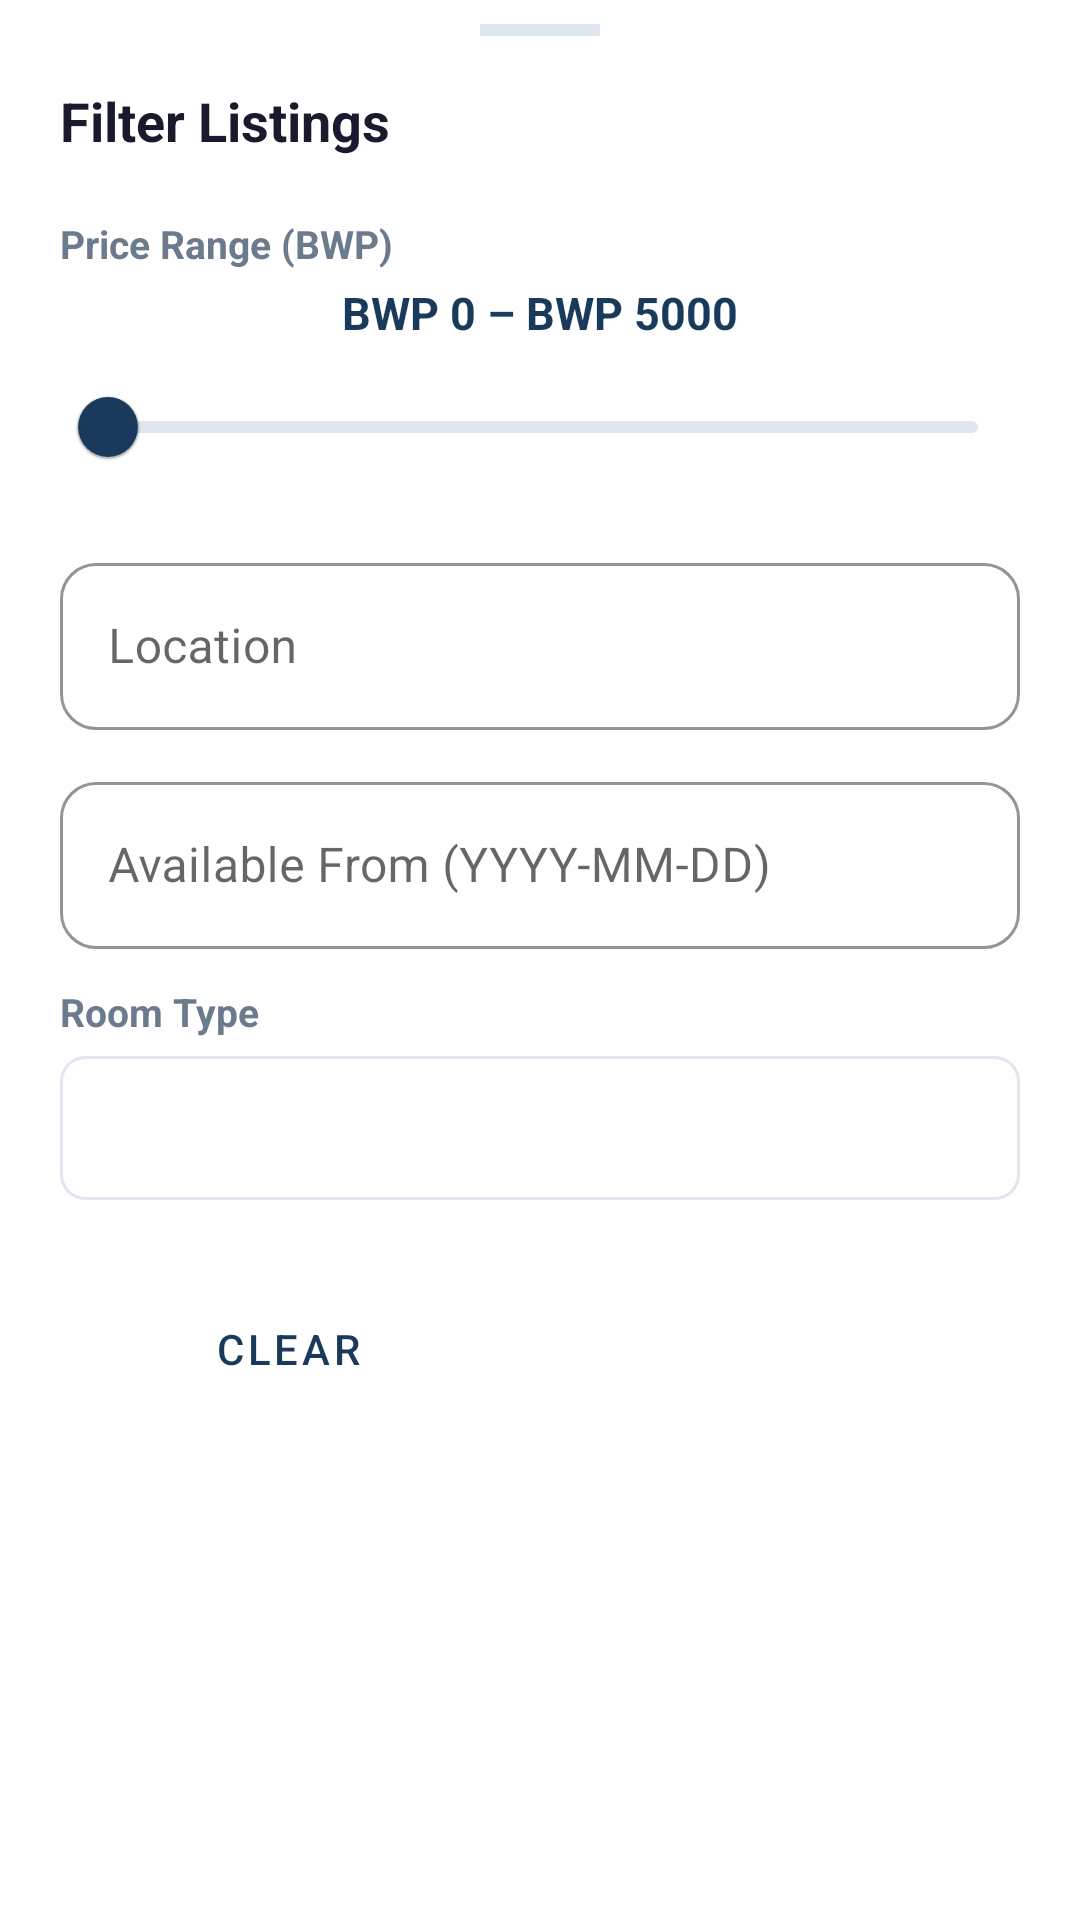

Android layout source for this screen:
<!-- AndroidManifest.xml: application theme Theme.GabsStudentStay -->
<!-- res/layout/bottom_sheet_filter.xml -->
<?xml version="1.0" encoding="utf-8"?>

<LinearLayout
    xmlns:android="http://schemas.android.com/apk/res/android"
    xmlns:app="http://schemas.android.com/apk/res-auto"
    android:layout_width="match_parent"
    android:layout_height="wrap_content"
    android:orientation="vertical"
    android:background="@color/surface"
    android:paddingHorizontal="20dp"
    android:paddingTop="8dp"
    android:paddingBottom="24dp">

    
    <View
        android:layout_width="40dp"
        android:layout_height="4dp"
        android:background="@color/divider"
        android:layout_gravity="center"
        android:layout_marginBottom="16dp" />

    
    <TextView
        android:layout_width="wrap_content"
        android:layout_height="wrap_content"
        android:text="@string/filter_title"
        android:textColor="@color/text_primary"
        android:textSize="18sp"
        android:textStyle="bold"
        android:layout_marginBottom="20dp" />

    
    <TextView
        android:layout_width="wrap_content"
        android:layout_height="wrap_content"
        android:text="@string/price_range"
        android:textColor="@color/text_secondary"
        android:textSize="13sp"
        android:textStyle="bold"
        android:layout_marginBottom="4dp" />

    <TextView
        android:id="@+id/tvPriceRange"
        android:layout_width="match_parent"
        android:layout_height="wrap_content"
        android:text="BWP 0 – BWP 5000"
        android:textColor="@color/primary"
        android:textSize="15sp"
        android:textStyle="bold"
        android:gravity="center"
        android:layout_marginBottom="4dp" />

    
    <com.google.android.material.slider.RangeSlider
        android:id="@+id/priceRangeSlider"
        android:layout_width="match_parent"
        android:layout_height="wrap_content"
        android:layout_marginBottom="16dp"
        app:thumbColor="@color/primary"
        app:trackColorActive="@color/primary"
        app:trackColorInactive="@color/divider"
        app:haloColor="#221A3A5C" />

    
    <com.google.android.material.textfield.TextInputLayout
        style="@style/InputField"
        android:layout_width="match_parent"
        android:layout_height="wrap_content"
        android:hint="@string/location"
        android:layout_marginBottom="@dimen/input_spacing">
        <com.google.android.material.textfield.TextInputEditText
            android:id="@+id/etFilterLocation"
            android:layout_width="match_parent"
            android:layout_height="wrap_content"
            android:inputType="text"
            android:imeOptions="actionNext" />
    </com.google.android.material.textfield.TextInputLayout>

    
    <com.google.android.material.textfield.TextInputLayout
        style="@style/InputField"
        android:layout_width="match_parent"
        android:layout_height="wrap_content"
        android:hint="@string/available_from_label"
        android:layout_marginBottom="@dimen/input_spacing">
        <com.google.android.material.textfield.TextInputEditText
            android:id="@+id/etFilterAvailableFrom"
            android:layout_width="match_parent"
            android:layout_height="wrap_content"
            android:inputType="date"
            android:imeOptions="actionNext" />
    </com.google.android.material.textfield.TextInputLayout>

    
    <TextView
        android:layout_width="wrap_content"
        android:layout_height="wrap_content"
        android:text="@string/room_type"
        android:textColor="@color/text_secondary"
        android:textSize="13sp"
        android:textStyle="bold"
        android:layout_marginBottom="6dp" />

    <Spinner
        android:id="@+id/spinnerRoomType"
        android:layout_width="match_parent"
        android:layout_height="48dp"
        android:background="@drawable/bg_spinner"
        android:paddingHorizontal="12dp"
        android:layout_marginBottom="24dp" />

    
    <LinearLayout
        android:layout_width="match_parent"
        android:layout_height="wrap_content"
        android:orientation="horizontal">

        <Button
            android:id="@+id/btnClearFilter"
            style="@style/Widget.MaterialComponents.Button.OutlinedButton"
            android:layout_width="0dp"
            android:layout_height="@dimen/button_height"
            android:layout_weight="1"
            android:text="@string/clear_filter"
            android:textColor="@color/primary"
            android:layout_marginEnd="8dp"
            app:strokeColor="@color/primary" />

        <Button
            android:id="@+id/btnApplyFilter"
            style="@style/ButtonPrimary"
            android:layout_width="0dp"
            android:layout_height="@dimen/button_height"
            android:layout_weight="1"
            android:text="@string/apply_filter"
            android:layout_marginStart="8dp" />
    </LinearLayout>

</LinearLayout>
<!-- resources referenced by this layout -->
<resources>
  <color name="divider">#E0E6ED</color>
  <color name="primary">#1A3A5C</color>
  <color name="surface">#FFFFFF</color>
  <color name="text_primary">#1A1A2E</color>
  <color name="text_secondary">#6B7A8D</color>
  <dimen name="button_height">48dp</dimen>
  <dimen name="input_spacing">12dp</dimen>
  <!-- drawable bg_spinner (drawable) -->
  <?xml version="1.0" encoding="utf-8"?>
  
  <shape xmlns:android="http://schemas.android.com/apk/res/android"
      android:shape="rectangle">
      <solid android:color="@color/surface" />
      <stroke android:width="1dp" android:color="@color/divider" />
      <corners android:radius="8dp" />
  </shape>
  <string name="apply_filter">Apply Filter</string>
  <string name="available_from_label">Available From (YYYY-MM-DD)</string>
  <string name="clear_filter">Clear</string>
  <string name="filter_title">Filter Listings</string>
  <string name="location">Location</string>
  <string name="price_range">Price Range (BWP)</string>
  <string name="room_type">Room Type</string>
  <style name="ButtonPrimary" parent="Widget.MaterialComponents.Button.UnelevatedButton">
  
          <item name="backgroundTint">@color/primary</item>
  
          <item name="android:textColor">@android:color/white</item>
  
          <item name="cornerRadius">10dp</item>
  
          <item name="android:textSize">16sp</item>
          <item name="android:textStyle">bold</item>
  
          <item name="android:textAllCaps">false</item>
  
          <item name="android:paddingTop">14dp</item>
          <item name="android:paddingBottom">14dp</item>
  
      </style>
  <style name="InputField" parent="Widget.MaterialComponents.TextInputLayout.OutlinedBox">
  
          <item name="boxBackgroundMode">outline</item>
  
          <item name="boxStrokeColor">@color/primary</item>
  
          <item name="hintTextColor">@color/text_secondary</item>
  
          <item name="boxCornerRadiusTopStart">12dp</item>
          <item name="boxCornerRadiusTopEnd">12dp</item>
          <item name="boxCornerRadiusBottomStart">12dp</item>
          <item name="boxCornerRadiusBottomEnd">12dp</item>
  
      </style>
  <style name="Theme.GabsStudentStay" parent="Theme.MaterialComponents.Light.NoActionBar">
  
          
          <item name="colorPrimary">@color/primary</item>
          <item name="colorPrimaryVariant">@color/primary_dark</item>
          <item name="colorSecondary">@color/accent</item>
  
          
          <item name="android:statusBarColor">@color/primary_dark</item>
          <item name="android:navigationBarColor">@color/primary_dark</item>
  
          
          <item name="android:windowBackground">@color/background</item>
  
          
          <item name="materialCardViewStyle">@style/CardStyle</item>
          <item name="textInputStyle">@style/InputField</item>
  
      </style>
  <color name="primary_dark">#0F2540</color>
  <color name="accent">#F5A623</color>
  <color name="background">#F4F6F9</color>
  <style name="CardStyle" parent="Widget.MaterialComponents.CardView">
  
          <item name="cardCornerRadius">16dp</item>
          <item name="cardElevation">6dp</item>
          <item name="cardBackgroundColor">@color/surface</item>
  
          <item name="strokeColor">@color/divider</item>
          <item name="strokeWidth">1dp</item>
  
      </style>
</resources>
